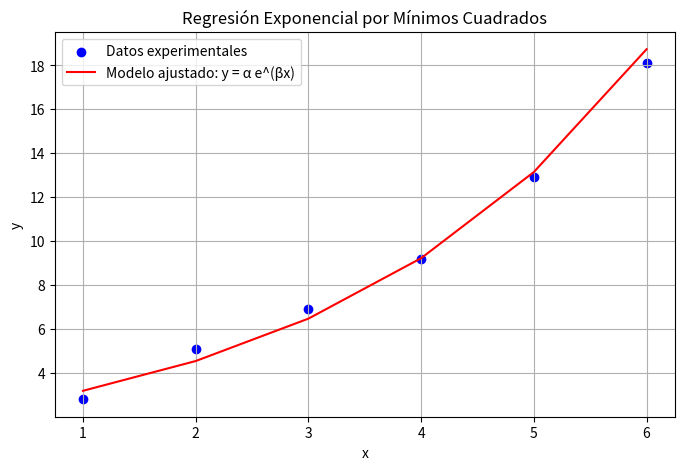

This chart was generated by the following Python code:
# -*- coding: utf-8 -*-
"""Taller_n_18.ipynb

Automatically generated by Colab.

Original file is located at
    https://colab.research.google.com/drive/1iLnheCwuniljERTbSZA725KeBirPSsGg
"""

import numpy as np
import matplotlib.pyplot as plt
# y = α * e^(βx)

x = np.array([1, 2, 3, 4, 5, 6], dtype=float)
y = np.array([2.8, 5.1, 6.9, 9.2, 12.9, 18.1], dtype=float)

ln_y = np.log(y)

n = len(x)
sum_x = np.sum(x)
sum_ln_y = np.sum(ln_y)
sum_x_ln_y = np.sum(x * ln_y)
sum_x2 = np.sum(x ** 2)

b = (n * sum_x_ln_y - sum_x * sum_ln_y) / (n * sum_x2 - sum_x ** 2)
a = np.mean(ln_y) - b * np.mean(x)

alpha = np.exp(a)
beta = b

y_pred = alpha * np.exp(beta * x)

Sr = np.sum((y - y_pred) ** 2)
St = np.sum((y - np.mean(y)) ** 2)
r2 = (St - Sr) / St
r = np.sqrt(r2)
Syx = np.sqrt(Sr / (n - 2))

print("==== RESULTADOS ====")
print(f"α (alpha) = {alpha:.5f}")
print(f"β (beta) = {beta:.5f}")
print(f"Error estándar (Sy/x) = {Syx:.5f}")
print(f"Coeficiente de determinación (r²) = {r2:.5f}")
print(f"Coeficiente de correlación (r) = {r:.5f}")

plt.figure(figsize=(8,5))
plt.scatter(x, y, color='blue', label='Datos experimentales')
plt.plot(x, y_pred, color='red', label='Modelo ajustado: y = α e^(βx)')
plt.title('Regresión Exponencial por Mínimos Cuadrados')
plt.xlabel('x')
plt.ylabel('y')
plt.legend()
plt.grid(True)
plt.show()